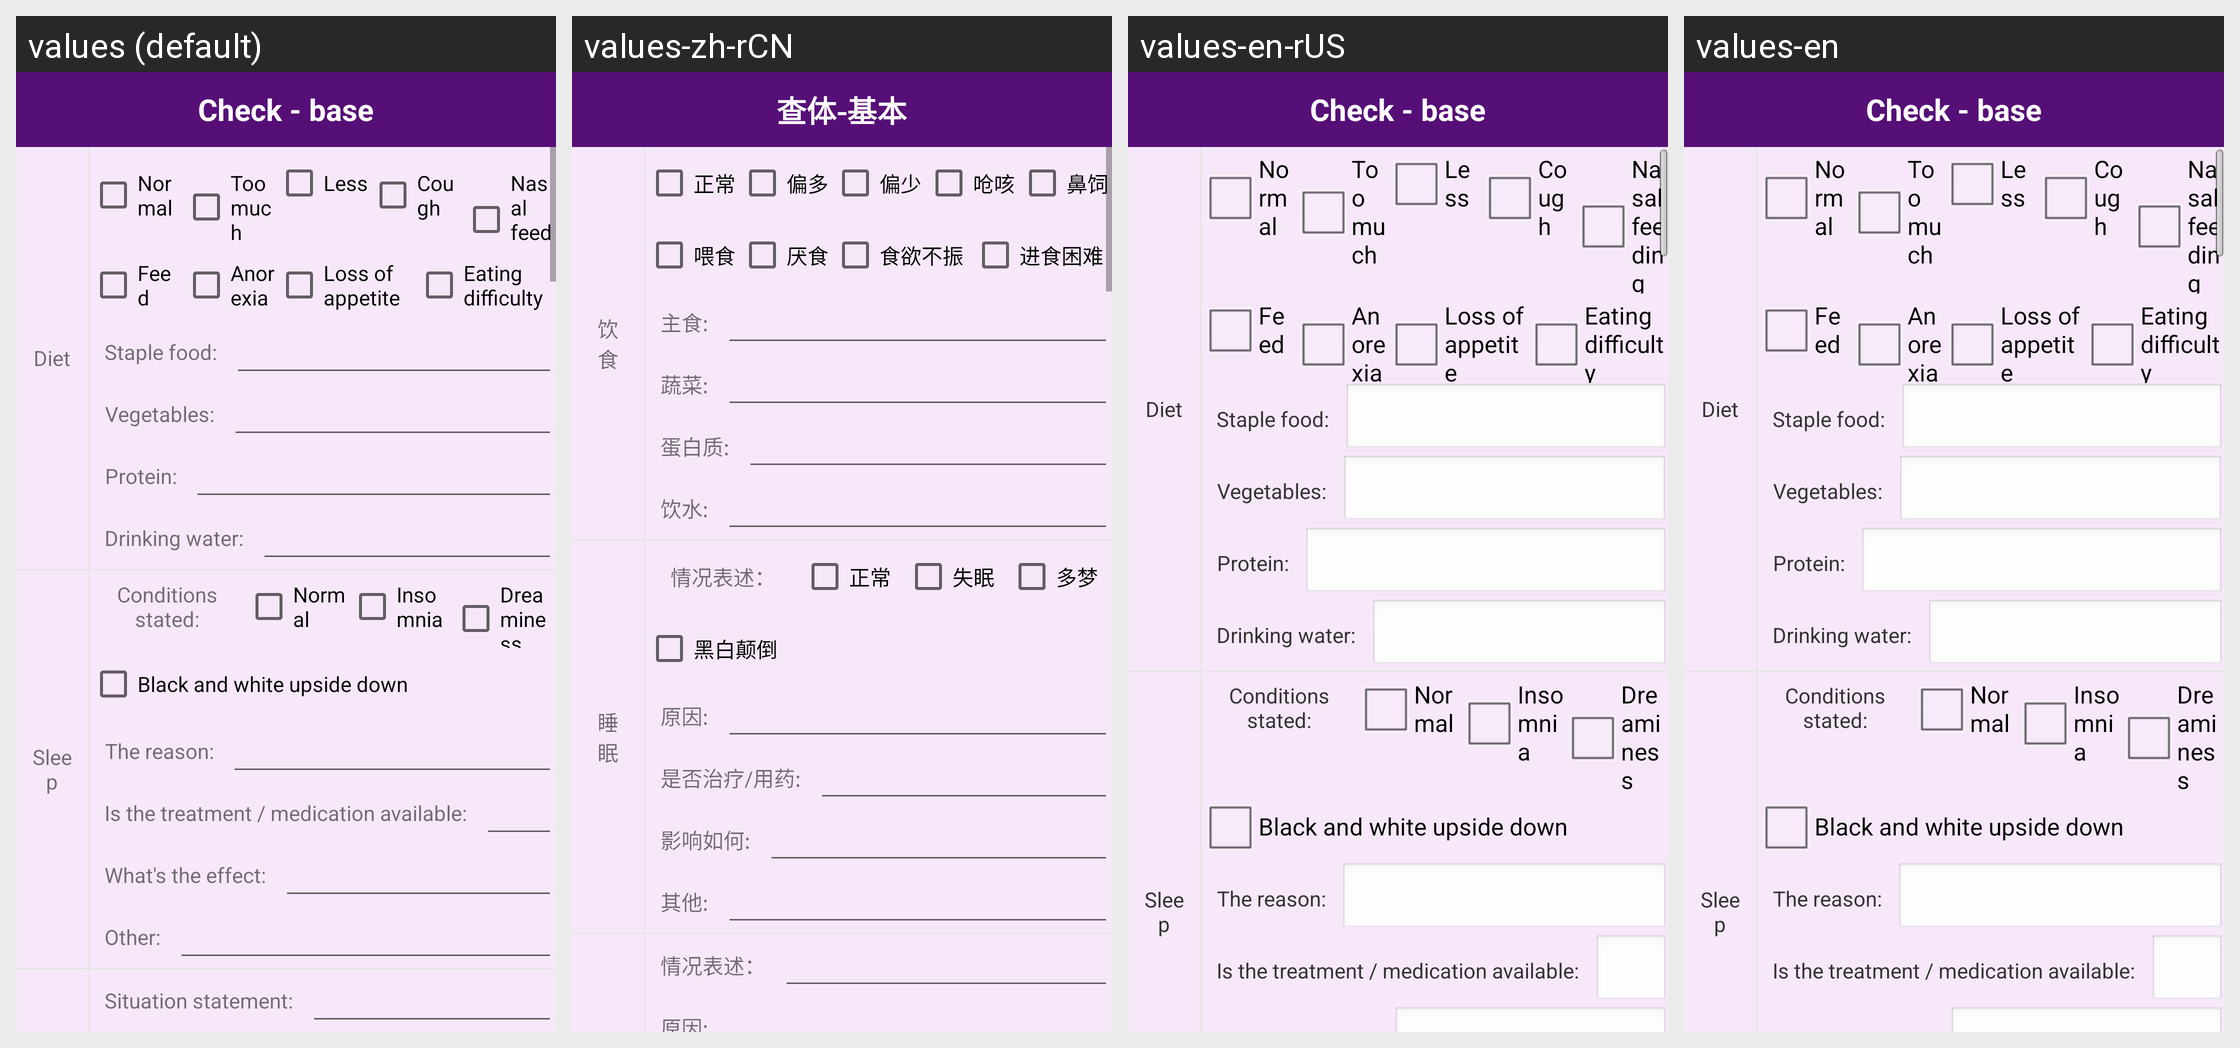

This grid shows one Android layout under several languages. Give, for every string resource on the screen, its name, the default text and each shown locale's text.
Android screen res/layout/activity_drug_state.xml rendered under 4 locales, left to right: values (default), values-zh-rCN, values-en-rUS, values-en. Device: Nexus 5 (rendered at 1080×1920; each locale shown at half size, 540×960, under a caption strip naming it); theme AppTheme.
Strings drawn on this screen, with the default value and each locale's value (text and hints the layout hard-codes, and strings that could not be matched under every locale, appear in the picture but are not listed):

check_base
  values: Check - base
  values-zh-rCN: 查体-基本
  values-en-rUS: Check - base
  values-en: Check - base

diet
  values: Diet
  values-zh-rCN: 饮 食
  values-en-rUS: Diet
  values-en: Diet

normal
  values: Normal
  values-zh-rCN: 正常
  values-en-rUS: Normal
  values-en: Normal

too_much
  values: Too much
  values-zh-rCN: 偏多
  values-en-rUS: Too much
  values-en: Too much

less
  values: Less
  values-zh-rCN: 偏少
  values-en-rUS: Less
  values-en: Less

cough
  values: Cough
  values-zh-rCN: 呛咳
  values-en-rUS: Cough
  values-en: Cough

nasal_feeding
  values: Nasal feeding
  values-zh-rCN: 鼻饲
  values-en-rUS: Nasal feeding
  values-en: Nasal feeding

feed
  values: Feed
  values-zh-rCN: 喂食
  values-en-rUS: Feed
  values-en: Feed

anorexia
  values: Anorexia
  values-zh-rCN: 厌食
  values-en-rUS: Anorexia
  values-en: Anorexia

loss_of_appetite
  values: Loss of appetite
  values-zh-rCN: 食欲不振
  values-en-rUS: Loss of appetite
  values-en: Loss of appetite

eating_difficulty
  values: Eating difficulty
  values-zh-rCN: 进食困难
  values-en-rUS: Eating difficulty
  values-en: Eating difficulty

staple_food
  values: Staple food:
  values-zh-rCN: 主食:
  values-en-rUS: Staple food:
  values-en: Staple food:

vegetables
  values: Vegetables:
  values-zh-rCN: 蔬菜:
  values-en-rUS: Vegetables:
  values-en: Vegetables:

protein_
  values: Protein:
  values-zh-rCN: 蛋白质:
  values-en-rUS: Protein:
  values-en: Protein:

drinking_water
  values: Drinking water:
  values-zh-rCN: 饮水:
  values-en-rUS: Drinking water:
  values-en: Drinking water:

sleep
  values: Sleep
  values-zh-rCN: 睡 眠
  values-en-rUS: Sleep
  values-en: Sleep

conditions_stated
  values: Conditions stated:
  values-zh-rCN: 情况表述：
  values-en-rUS: Conditions stated:
  values-en: Conditions stated:

insomnia
  values: Insomnia
  values-zh-rCN: 失眠
  values-en-rUS: Insomnia
  values-en: Insomnia

dreaminess
  values: Dreaminess
  values-zh-rCN: 多梦
  values-en-rUS: Dreaminess
  values-en: Dreaminess

black_and_white_upside_down
  values: Black and white upside down
  values-zh-rCN: 黑白颠倒
  values-en-rUS: Black and white upside down
  values-en: Black and white upside down

the_reason
  values: The reason:
  values-zh-rCN: 原因:
  values-en-rUS: The reason:
  values-en: The reason:

is_the_treatment_medication_available
  values: Is the treatment / medication available:
  values-zh-rCN: 是否治疗/用药:
  values-en-rUS: Is the treatment / medication available:
  values-en: Is the treatment / medication available:
